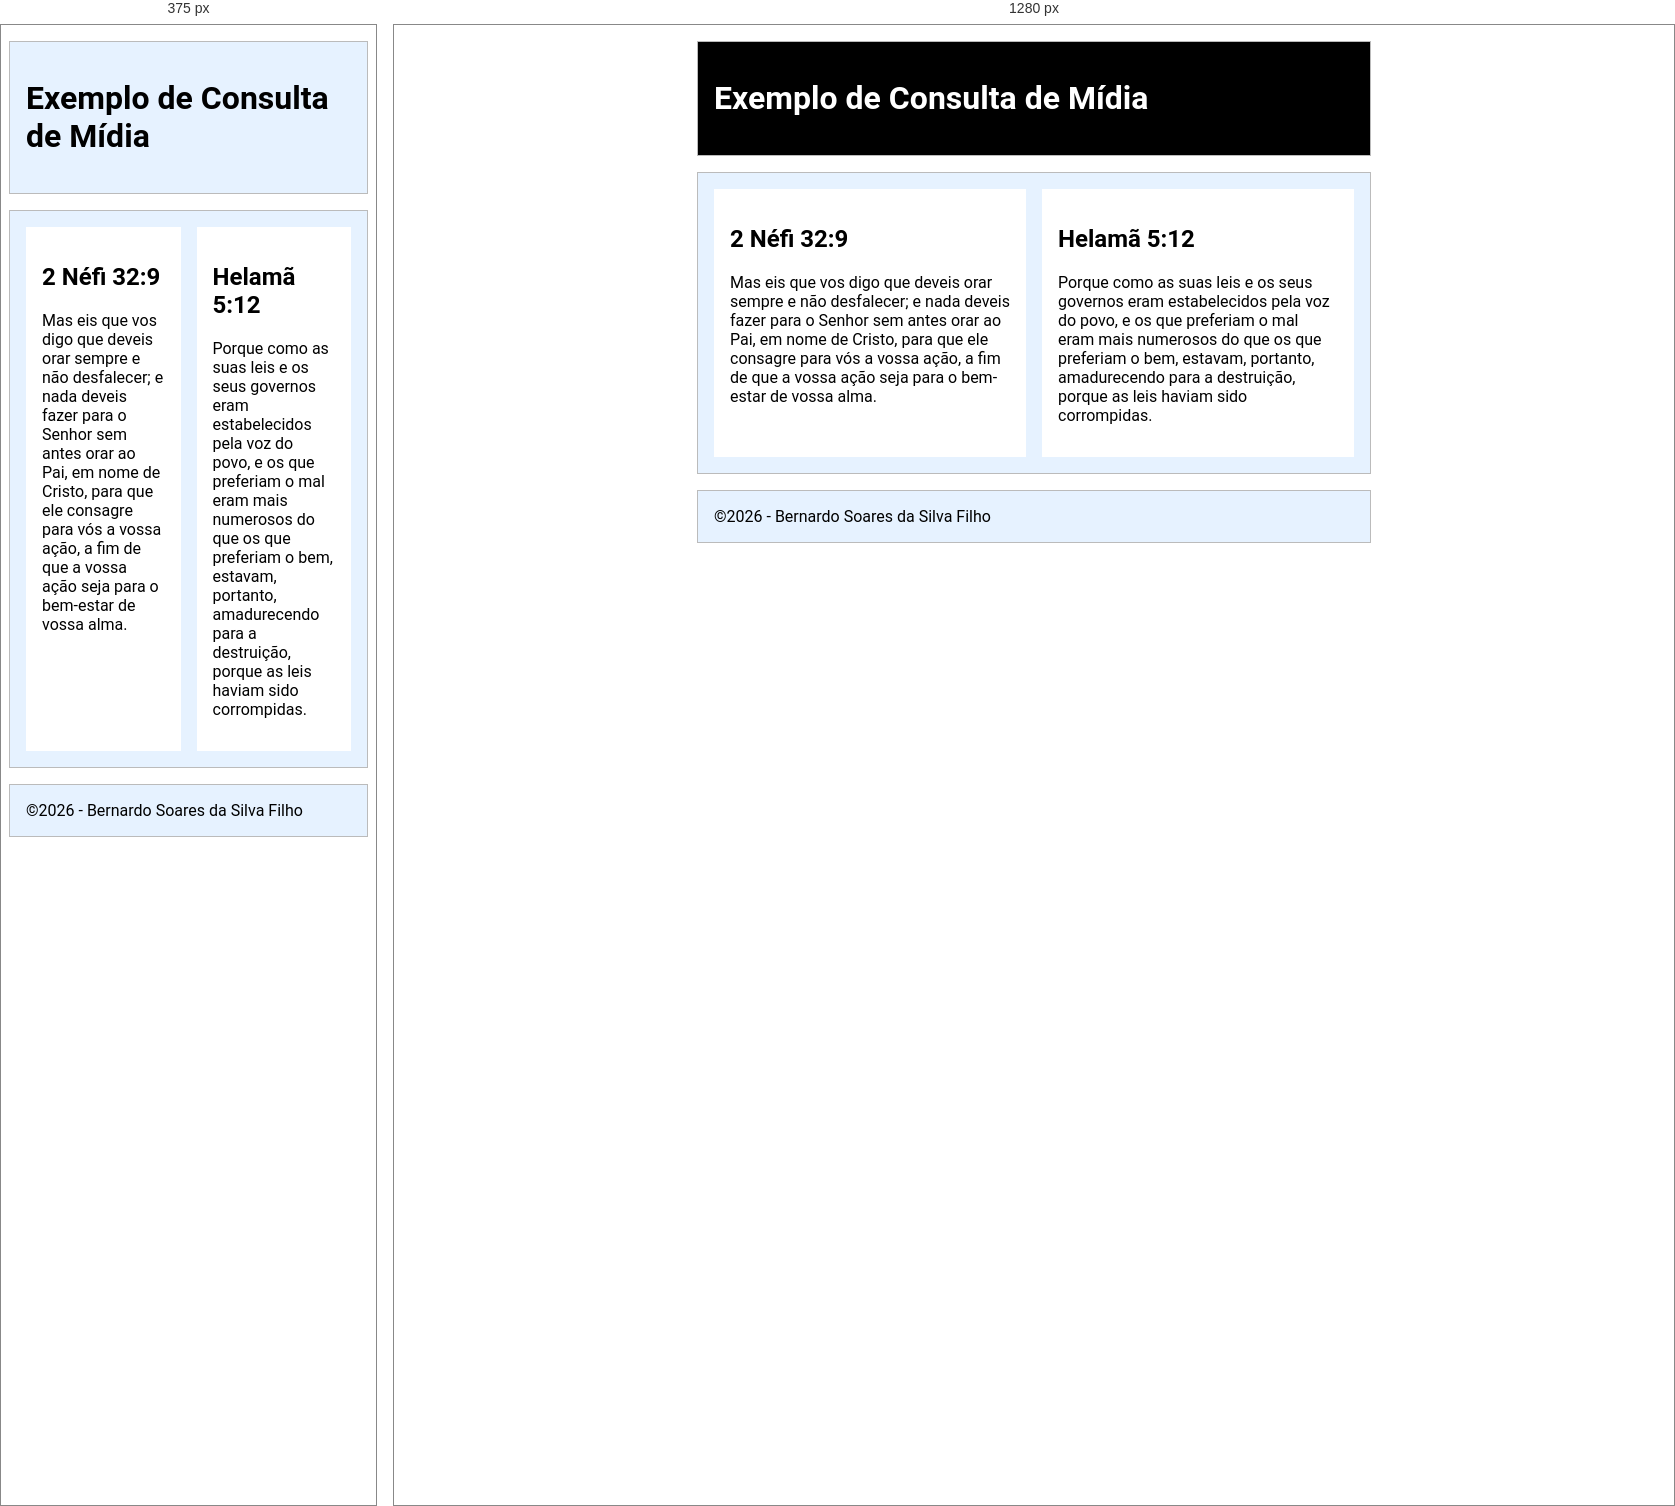
Rendered at 375 px and 1280 px, left to right.

<!-- file: consulta-de-midia.html -->
<!DOCTYPE html>
<html lang="pt-br">
<head>
    <meta charset="UTF-8">
    <meta name="viewport" content="width=device-width, initial-scale=1.0">
    <title>Document</title>
    <title>WDD 131 – Exemplo de Consulta de Mídia</title>
    <meta name="description"
      content="WDD 131 - Página de Exemplo da Atividade de Aprendizagem Sobre Consulta de Mídia.">
    <meta name="author" content="Bernardo Soares da Silva Filho">
    <link rel="preconnect" href="https://fonts.googleapis.com">
    <link rel="preconnect" href="https://fonts.gstatic.com" crossorigin>
    <link href="https://fonts.googleapis.com/css2?family=Roboto&display=swap" rel="stylesheet">
    <link rel="icon" href="#">
    <link rel="stylesheet" href="estilos/consulta-de-midia.css">
    <link rel="stylesheet" href="estilos/consulta-de-midia-grande.css">
</head>
<body>
    <header>
        <h1>Exemplo de Consulta de Mídia</h1>

    </header>
    <main>
        <section>
            <h2>2 Néfi 32:9</h2>
            <p>Mas eis que vos digo que deveis orar sempre e não desfalecer; 
                e nada deveis fazer para o Senhor sem antes orar ao Pai, em nome de Cristo, 
                para que ele consagre para vós a vossa ação, a fim de que a vossa ação seja para o bem-estar de vossa alma.</p>

        </section>
        <section>
            <h2>Helamã 5:12</h2>
            <p>Porque como as suas leis e os seus governos eram estabelecidos pela voz do povo, 
                e os que preferiam o mal eram mais numerosos do que os que preferiam o bem, 
                estavam, portanto, amadurecendo para a destruição, porque as leis haviam sido corrompidas.</p>

        </section>
    </main>
    <footer>©2026 - Bernardo Soares da Silva Filho</footer>

    
</body>
</html>

/* @media block from estilos/consulta-de-midia-grande.css */
@media screen and (min-width: 500px) {
    header {
        background-color: black;
        color: white;

    }
}